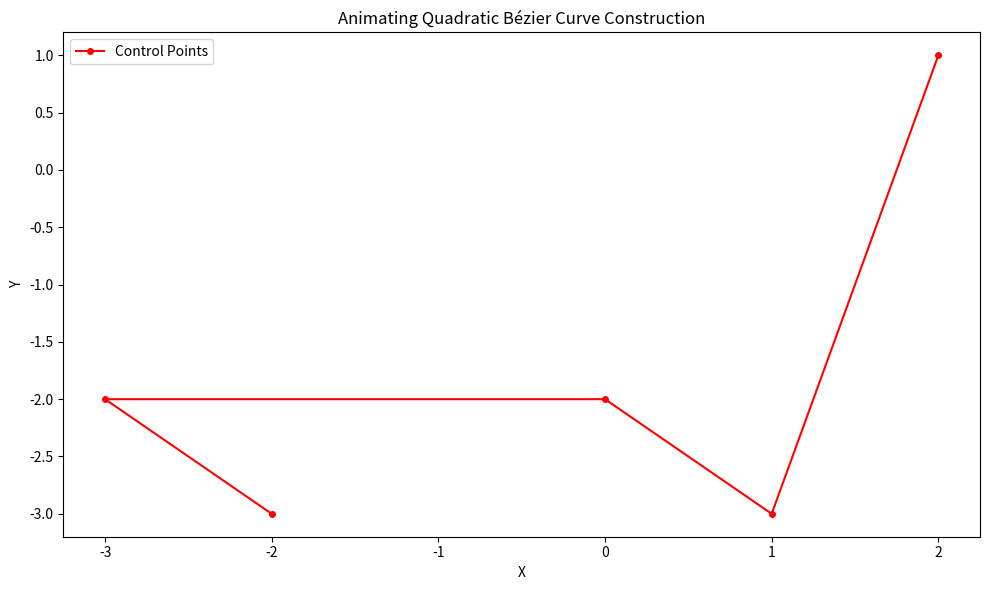

The matplotlib source for this figure:
import numpy as np
import matplotlib.pyplot as plt
from matplotlib.animation import FuncAnimation

class BezierDnC:
    def __init__(self, control_points, depth):
        self.control_points = control_points
        self.depth = depth
        self.curve_points, self.intermediates = self.divide_and_conquer_bezier(control_points, depth, [], [])
        self.curve_points_array = np.array(self.curve_points)
        _, unique_indices = np.unique(self.curve_points_array, axis=0, return_index=True)
        self.curve_points = self.curve_points_array[sorted(unique_indices)]
        self.curve_points_array = np.array(self.curve_points)
        self.fig, self.ax = plt.subplots(figsize=(10, 6))
        self.texts = []  # Initialize text annotations list
        self.init_plot()

    def quadratic_bezier(self, p0, p1, p2, t):
        return (1 - t)**2 * np.array(p0) + 2 * (1 - t) * t * np.array(p1) + t**2 * np.array(p2)

    def divide_and_conquer_bezier(self, points, depth, curve_points=[], intermediates=[]):
        if depth == 0:
            curve_points.extend([points[0],points[-1]])
            return curve_points, intermediates
        
        start_needed = [points[0]]
        last_needed = [points[-1]]
        final_piece = []

        while (len(points) != 1):
            temp = []
            for i in range(len(points) - 1):
                temp.append( (points[i] + points[i+1])/2 )
            points = temp
            if (len(points) == 1):
                final_piece.append(points[0])
            else :
                start_needed.append(temp[0])
                last_needed.insert(0,temp[-1])
        all = []
        all.extend(start_needed)
        all.extend(final_piece)
        all.extend(last_needed)
        intermediates.append(all)
        self.divide_and_conquer_bezier(np.array(all[0 : (len(all)//2) + 1]), depth - 1, curve_points,intermediates)
        self.divide_and_conquer_bezier(np.array(all[(len(all) // 2) : ]), depth - 1, curve_points,intermediates)
        return curve_points, intermediates

    def init_plot(self):
        self.ax.set_xlabel('X')
        self.ax.set_ylabel('Y')
        self.ax.set_title('Animating Quadratic Bézier Curve Construction')
        self.ax.plot([point[0] for point in self.control_points], [point[1] for point in self.control_points], marker='o', markersize=4, linestyle='-', color='red', label='Control Points')

    def update_text_annotations(self, points):
        # Remove old annotations
        for text in self.texts:
            text.remove()
        self.texts.clear()

        # Add new annotations for all points
        for point in points:
            self.texts.append(self.ax.text(point[0], point[1], f'({point[0]:.2f}, {point[1]:.2f})', fontsize=6))

    def animate(self):
        intermediate_plots, = self.ax.plot([], [], 'bo', markersize=3)  # Intermediate points
        curve_plot, = self.ax.plot([], [], 'b-', markersize=4)  # Bézier curve
        intermediate_points_accumulated = []

        def init():
            intermediate_plots.set_data([], [])
            curve_plot.set_data([], [])
            return intermediate_plots, curve_plot,

        def update(frame):
            nonlocal intermediate_points_accumulated
            if frame < len(self.intermediates):
                points = np.array(self.intermediates[frame]).reshape(-1, 2)
                intermediate_points_accumulated.extend(points)
                xs = [point[0] for point in intermediate_points_accumulated]
                ys = [point[1] for point in intermediate_points_accumulated]
                intermediate_plots.set_data(xs, ys)
                # self.update_text_annotations(intermediate_points_accumulated)
            else:
                curve_frame = frame - len(self.intermediates)
                curve_plot.set_data([point[0] for point in self.curve_points_array[:curve_frame+1]], [point[1] for point in self.curve_points_array[:curve_frame+1]])
                if frame == total_frames - 1:  # Update annotations for the last frame
                    self.update_text_annotations(self.curve_points_array[:curve_frame+1])
            return intermediate_plots, curve_plot,

        total_frames = len(self.intermediates) + len(self.curve_points)
        ani = FuncAnimation(self.fig, update, frames=total_frames, init_func=init, blit=False, interval=500, repeat=False)
        plt.legend()
        plt.tight_layout()
        plt.show()



control_points = np.array( [(-2,-3),(-3,-2),(0,-2), (1,-3),(2,1)], dtype=float)
depth = 3
animation = BezierDnC(control_points, depth)
animation.animate()
